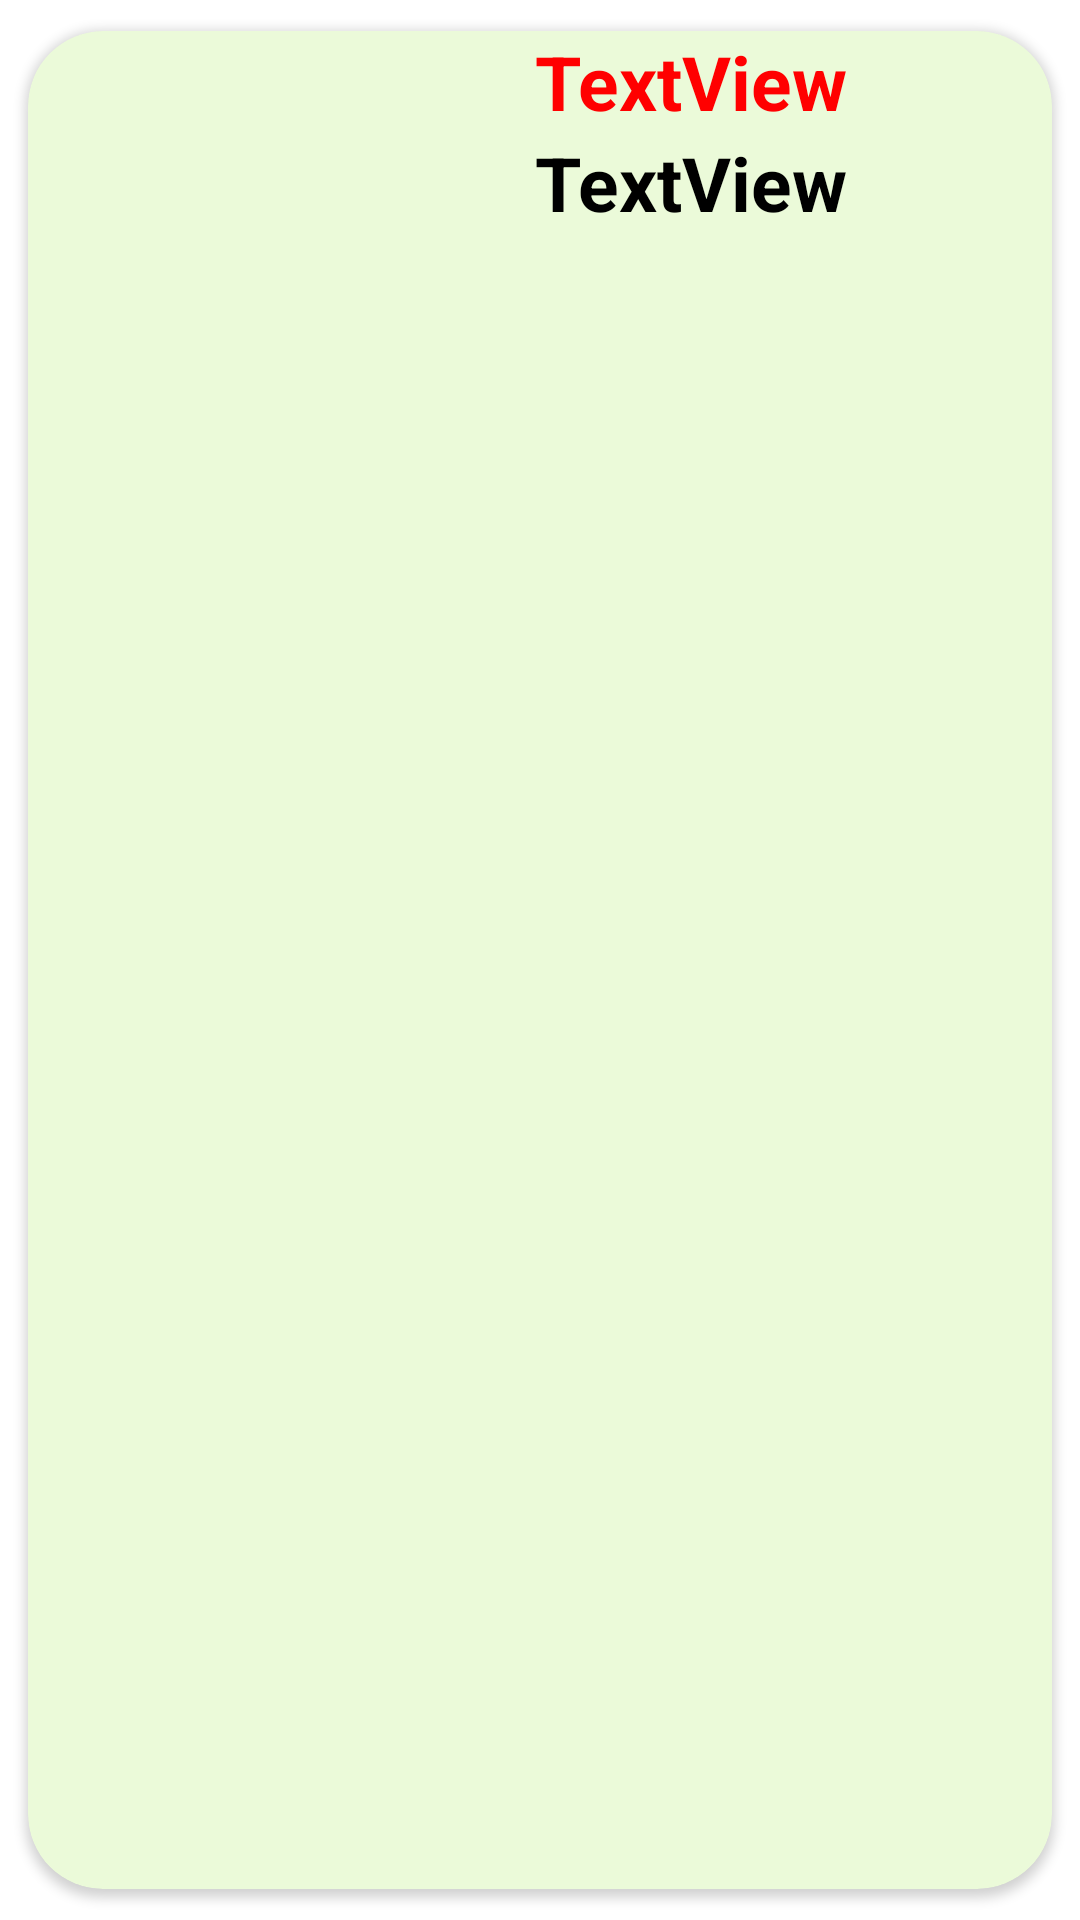

Layout XML and referenced resources for this Android screen:
<!-- AndroidManifest.xml: application theme Theme.RecycerView_CardView_Demo -->
<!-- res/layout/mylayout.xml -->
<?xml version="1.0" encoding="utf-8"?>
<androidx.cardview.widget.CardView xmlns:android="http://schemas.android.com/apk/res/android"
    android:layout_width="match_parent"
    android:layout_height="wrap_content"
    xmlns:app="http://schemas.android.com/apk/res-auto"
    app:cardUseCompatPadding="true"
    app:cardBackgroundColor="#EBFAD9"
    app:cardCornerRadius="25dp">


    <LinearLayout
        android:layout_width="match_parent"
        android:orientation="horizontal"
        android:layout_height="match_parent">

        <ImageView
            android:id="@+id/image1"
            android:layout_width="100dp"
            android:layout_height="100dp">

        </ImageView>
        <LinearLayout
            android:layout_width="match_parent"
            android:layout_height="match_parent"
            android:orientation="vertical">


            <TextView
                android:id="@+id/textView1"
                android:layout_width="match_parent"
                android:layout_height="wrap_content"
                android:textSize="25sp"
                android:textColor="#f00"
                android:textStyle="bold"
                android:gravity="center"
                android:text="TextView" />

            <TextView
                android:id="@+id/textView2"
                android:layout_width="match_parent"
                android:layout_height="wrap_content"
                android:textSize="25sp"
                android:textColor="#000"
                android:textStyle="bold"
                android:gravity="center"
                android:text="TextView" />
        </LinearLayout>


    </LinearLayout>

</androidx.cardview.widget.CardView>
<!-- resources referenced by this layout -->
<resources>
  <style name="Theme.RecycerView_CardView_Demo" parent="Theme.MaterialComponents.DayNight.DarkActionBar">
          
          <item name="colorPrimary">@color/purple_500</item>
          <item name="colorPrimaryVariant">@color/purple_700</item>
          <item name="colorOnPrimary">@color/white</item>
          
          <item name="colorSecondary">@color/teal_200</item>
          <item name="colorSecondaryVariant">@color/teal_700</item>
          <item name="colorOnSecondary">@color/black</item>
          
          <item name="android:statusBarColor" tools:targetApi="l">?attr/colorPrimaryVariant</item>
          
      </style>
  <!-- not gathered from this repository: default colours our renderer supplied (Android Studio template values) -->
  <color name="purple_500">#FF6200EE</color>
  <color name="purple_700">#FF3700B3</color>
  <color name="teal_200">#FF03DAC5</color>
  <color name="teal_700">#FF018786</color>
  <color name="black">#FF000000</color>
  <color name="white">#FFFFFFFF</color>
</resources>
